Labelled photos from "HAM10000", an image-classification folder in adikuma/Skin-Lesion-Classification. The possible labels are: akiec, bcc, bkl, mel, vasc.

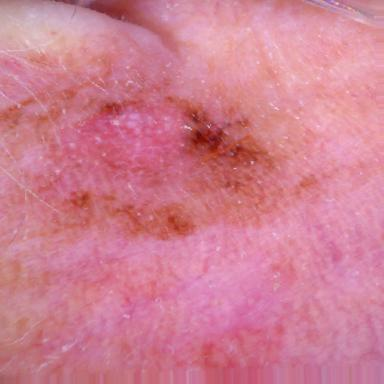
Label: mel

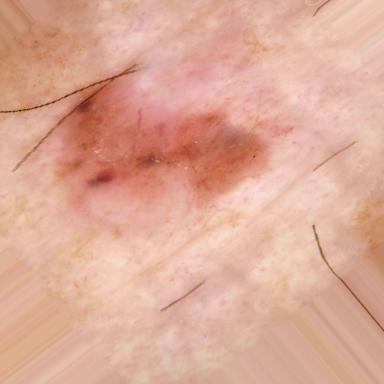
Label: bcc

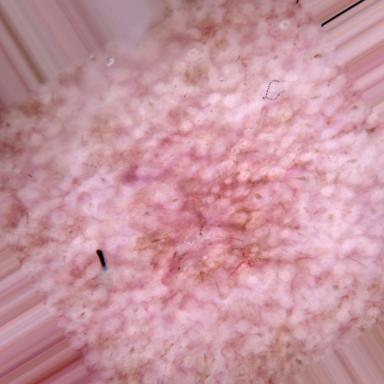
Label: akiec

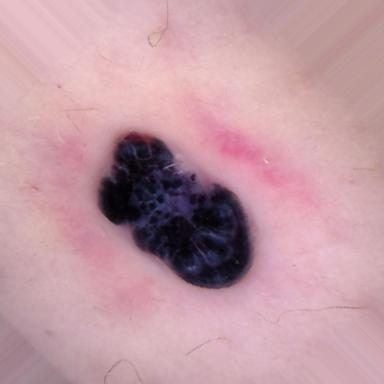
Label: vasc

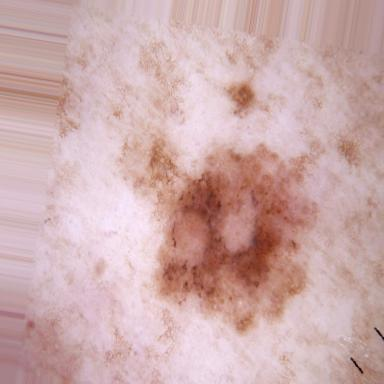
Label: bkl

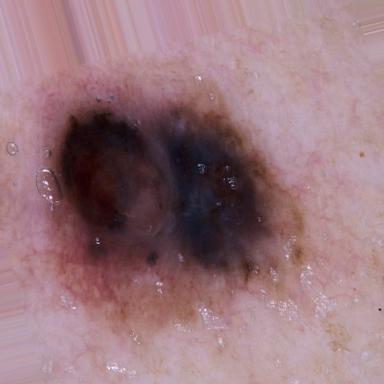
Label: mel
